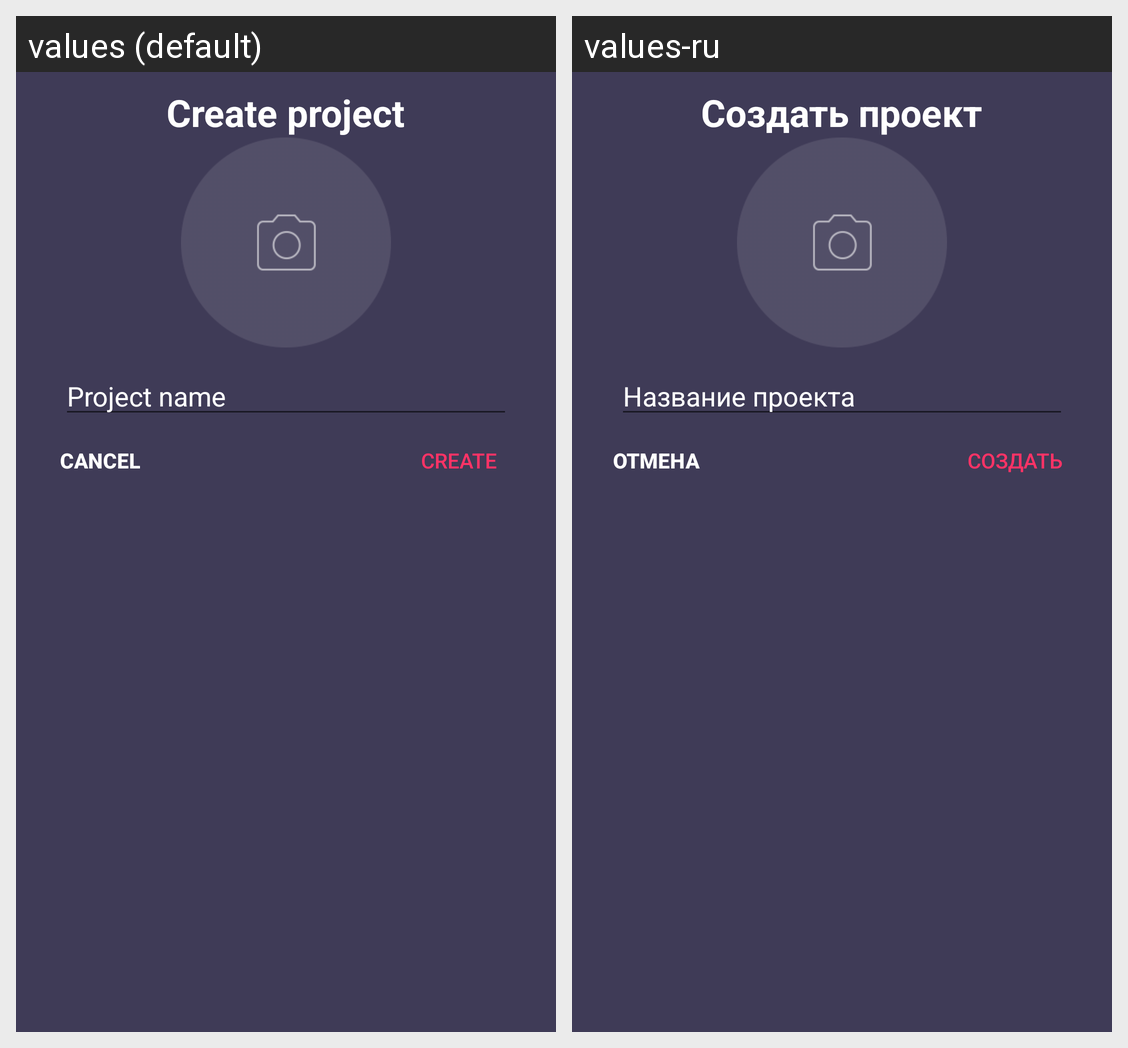

For this localized Android screen grid, give each drawn string resource with its value in every locale shown.
Android screen res/layout/create_project.xml rendered under 2 locales, left to right: values (default), values-ru. Device: Nexus 5 (rendered at 1080×1920; each locale shown at half size, 540×960, under a caption strip naming it); theme AppTheme.NoActionBar.
Strings drawn on this screen, with the default value and each locale's value (text and hints the layout hard-codes, and strings that could not be matched under every locale, appear in the picture but are not listed):

create_project
  values: Create project
  values-ru: Создать проект

title
  values: Project name
  values-ru: Название проекта

create
  values: Create
  values-ru: Создать

cancel
  values: Cancel
  values-ru: Отмена
